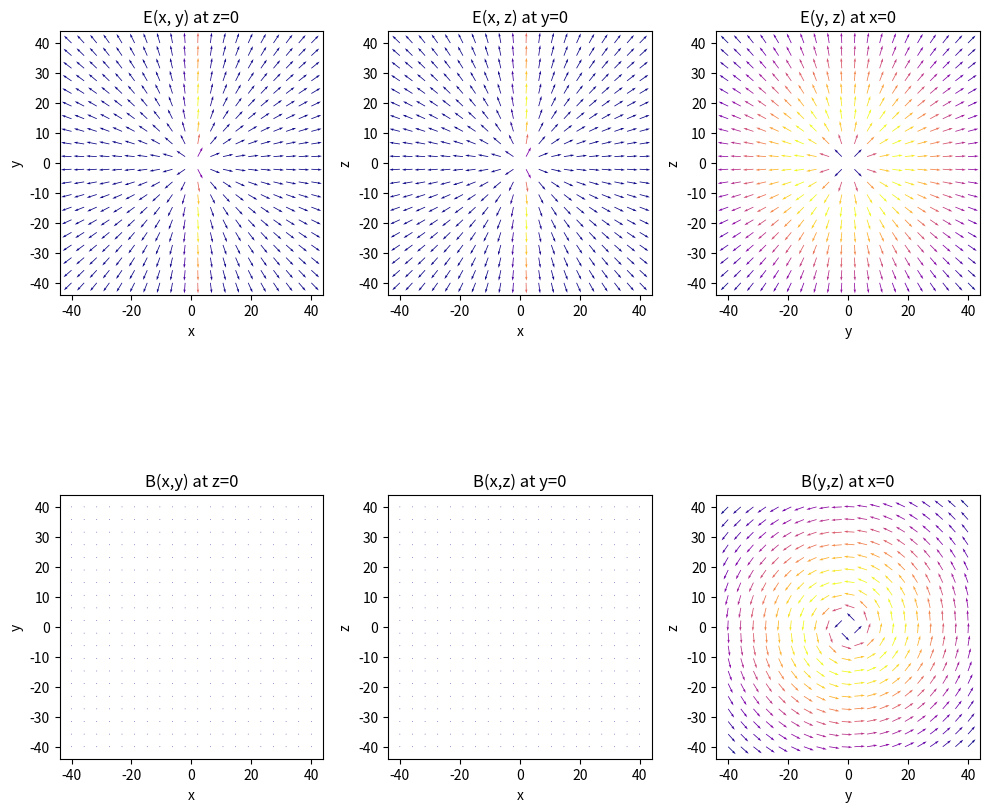
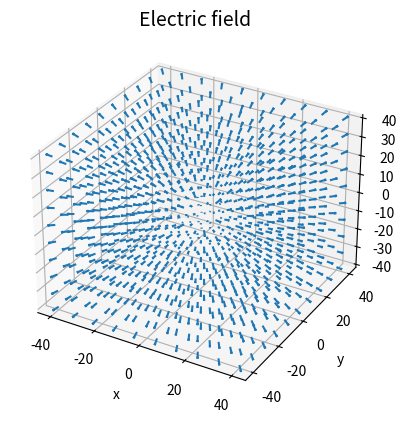
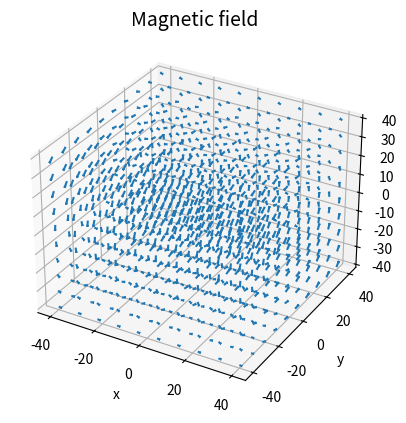

Write Python code to recreate these figures, in order.
# -*- coding: utf-8 -*-
"""ED_2_QS_1_NEW.ipynb

Automatically generated by Colab.

Original file is located at
    https://colab.research.google.com/<link-removed>
"""

import numpy as np
import matplotlib.pyplot as plt
t=1
c=1.0
beta=0.999
q=1.0
gamma=1.0/np.sqrt(1.0-beta**2)

#For the second part of the problem,plotting the field lines
nx=20
ny=20
nz=20
x=np.linspace(-40,40,nx)
y=np.linspace(-40,40,ny)
z=np.linspace(-40,40,nz)
X1,Y1=np.meshgrid(x,y)
X2,Z1=np.meshgrid(x,z)
Y2,Z2=np.meshgrid(y,z)


rprime2=np.sqrt((gamma*(X1-beta*c*t))**2 +Y1**2)+1e-5
Ex1=q*gamma*(X1-beta*c*t)/(rprime2**3)
Ey1=q*gamma*Y1/(rprime2**3)
Ez1=np.zeros_like(Ex1)
Bx1=np.zeros_like(Ex1)
By1=np.zeros_like(Ex1)
Bz1=q*gamma*beta*Y1/(rprime2**3)


rprime3=np.sqrt((gamma*(X2-beta*c*t))**2 +Z1**2)+1e-5
Ex2=q*gamma*(X2-beta*c*t)/(rprime3**3)
Ey2=np.zeros_like(Ex2)
Ez2=q*gamma*Z1/(rprime3**3)
Bx2=np.zeros_like(Ex2)
By2=-q*gamma*beta*Z1/(rprime3**3)
Bz2=np.zeros_like(Ex2)

rprime4=np.sqrt((gamma*(0-beta*c*t))**2 +Y2**2+Z2**2)+1e-5
Ex3=q*gamma*(0-beta*c*t)/(rprime4**3)
Ey3=q*gamma*Y2/(rprime4**3)
Ez3=q*gamma*Z2/(rprime4**3)
Bx3=np.zeros_like(Ex3)
By3=-q*gamma*beta*Z2/(rprime4**3)
Bz3=q*gamma*beta*Y2/(rprime4**3)



E_mag1=np.hypot(Ex1,Ey1)
Exn1,Eyn1=Ex1/E_mag1,Ey1/E_mag1

E_mag2=np.hypot(Ex2,Ez2)
Exn2,Ezn2=Ex2/E_mag2,Ez2/E_mag2

E_mag3=np.hypot(Ey3,Ez3)
Eyn3,Ezn3=Ey3/E_mag3,Ez3/E_mag3

B_mag1=np.hypot(Bx1,By1)
B_mag1[B_mag1==0]=1.0
Bxn1,Byn1=Bx1/B_mag1,By1/B_mag1

B_mag2=np.hypot(Bx2,Bz2)
B_mag2[B_mag2==0]=1.0
Bxn2,Bzn2=Bx2/B_mag2,Bz2/B_mag2

B_mag3=np.hypot(By3,Bz3)
Byn3,Bzn3=By3/B_mag3,Bz3/B_mag3




fig,ax=plt.subplots(2,3,figsize=(10,10))
ax[0,0].quiver(X1,Y1,Exn1,Eyn1,E_mag1,cmap='plasma',scale=25)
ax[0,0].set_title("E(x, y) at z=0")
ax[0,0].set_xlabel("x")
ax[0,0].set_ylabel("y")
ax[0,0].set_aspect('equal')

ax[0,1].quiver(X2,Z1,Exn2,Ezn2,E_mag2,cmap='plasma',scale=25)
ax[0,1].set_title("E(x, z) at y=0")
ax[0,1].set_xlabel("x")
ax[0,1].set_ylabel("z")
ax[0,1].set_aspect('equal')

ax[0,2].quiver(Y2,Z2,Eyn3,Ezn3,E_mag3,cmap='plasma',scale=25)
ax[0,2].set_title("E(y, z) at x=0")
ax[0,2].set_xlabel("y")
ax[0,2].set_ylabel("z")
ax[0,2].set_aspect('equal')


ax[1,0].quiver(X1,Y1,Bxn1,Byn1,B_mag1,cmap='plasma',scale=25)
ax[1,0].set_title("B(x,y) at z=0")
ax[1,0].set_xlabel("x")
ax[1,0].set_ylabel("y")
ax[1,0].set_aspect('equal')

ax[1,1].quiver(X2,Z1,Bxn2,Bzn2,B_mag2,cmap='plasma',scale=25)
ax[1,1].set_title("B(x,z) at y=0")
ax[1,1].set_xlabel("x")
ax[1,1].set_ylabel("z")
ax[1,1].set_aspect('equal')

ax[1,2].quiver(Y2,Z2,Byn3,Bzn3,B_mag3,cmap='plasma',scale=25)
ax[1,2].set_title("B(y,z) at x=0")
ax[1,2].set_xlabel("y")
ax[1,2].set_ylabel("z")
ax[1,2].set_aspect('equal')
plt.tight_layout()
plt.show()

#for 3d plotting
Xd,Yd,Zd=np.meshgrid(np.linspace(-40,40,10),np.linspace(-40,40,10),np.linspace(-40,40,10))

rprimed=np.sqrt((gamma*(Xd-beta*c*t))**2+Yd**2+Zd**2)

Exd=q*gamma*(Xd-beta*c*t)/(rprimed**3)
Eyd=q*gamma*Yd/(rprimed**3)
Ezd=q*gamma*Zd/(rprimed**3)

Bxd=np.zeros_like(Exd)
Byd=-q*gamma*beta*Zd/(rprimed**3)
Bzd=q*gamma*beta*Yd/(rprimed**3)

ax=plt.figure().add_subplot(projection='3d')
ax.quiver(Xd,Yd,Zd,Exd,Eyd,Ezd,length=3,normalize=True)
ax.set_title("Electric field",fontsize=14)
ax.set_xlabel("x"); ax.set_ylabel("y");ax.set_zlabel("z")
plt.show()
ax=plt.figure().add_subplot(projection='3d')
ax.quiver(Xd,Yd,Zd,Bxd,Byd,Bzd,length=3,normalize=True)
ax.set_title("Magnetic field",fontsize=14)
ax.set_xlabel("x"); ax.set_ylabel("y");ax.set_zlabel("z")
plt.show()